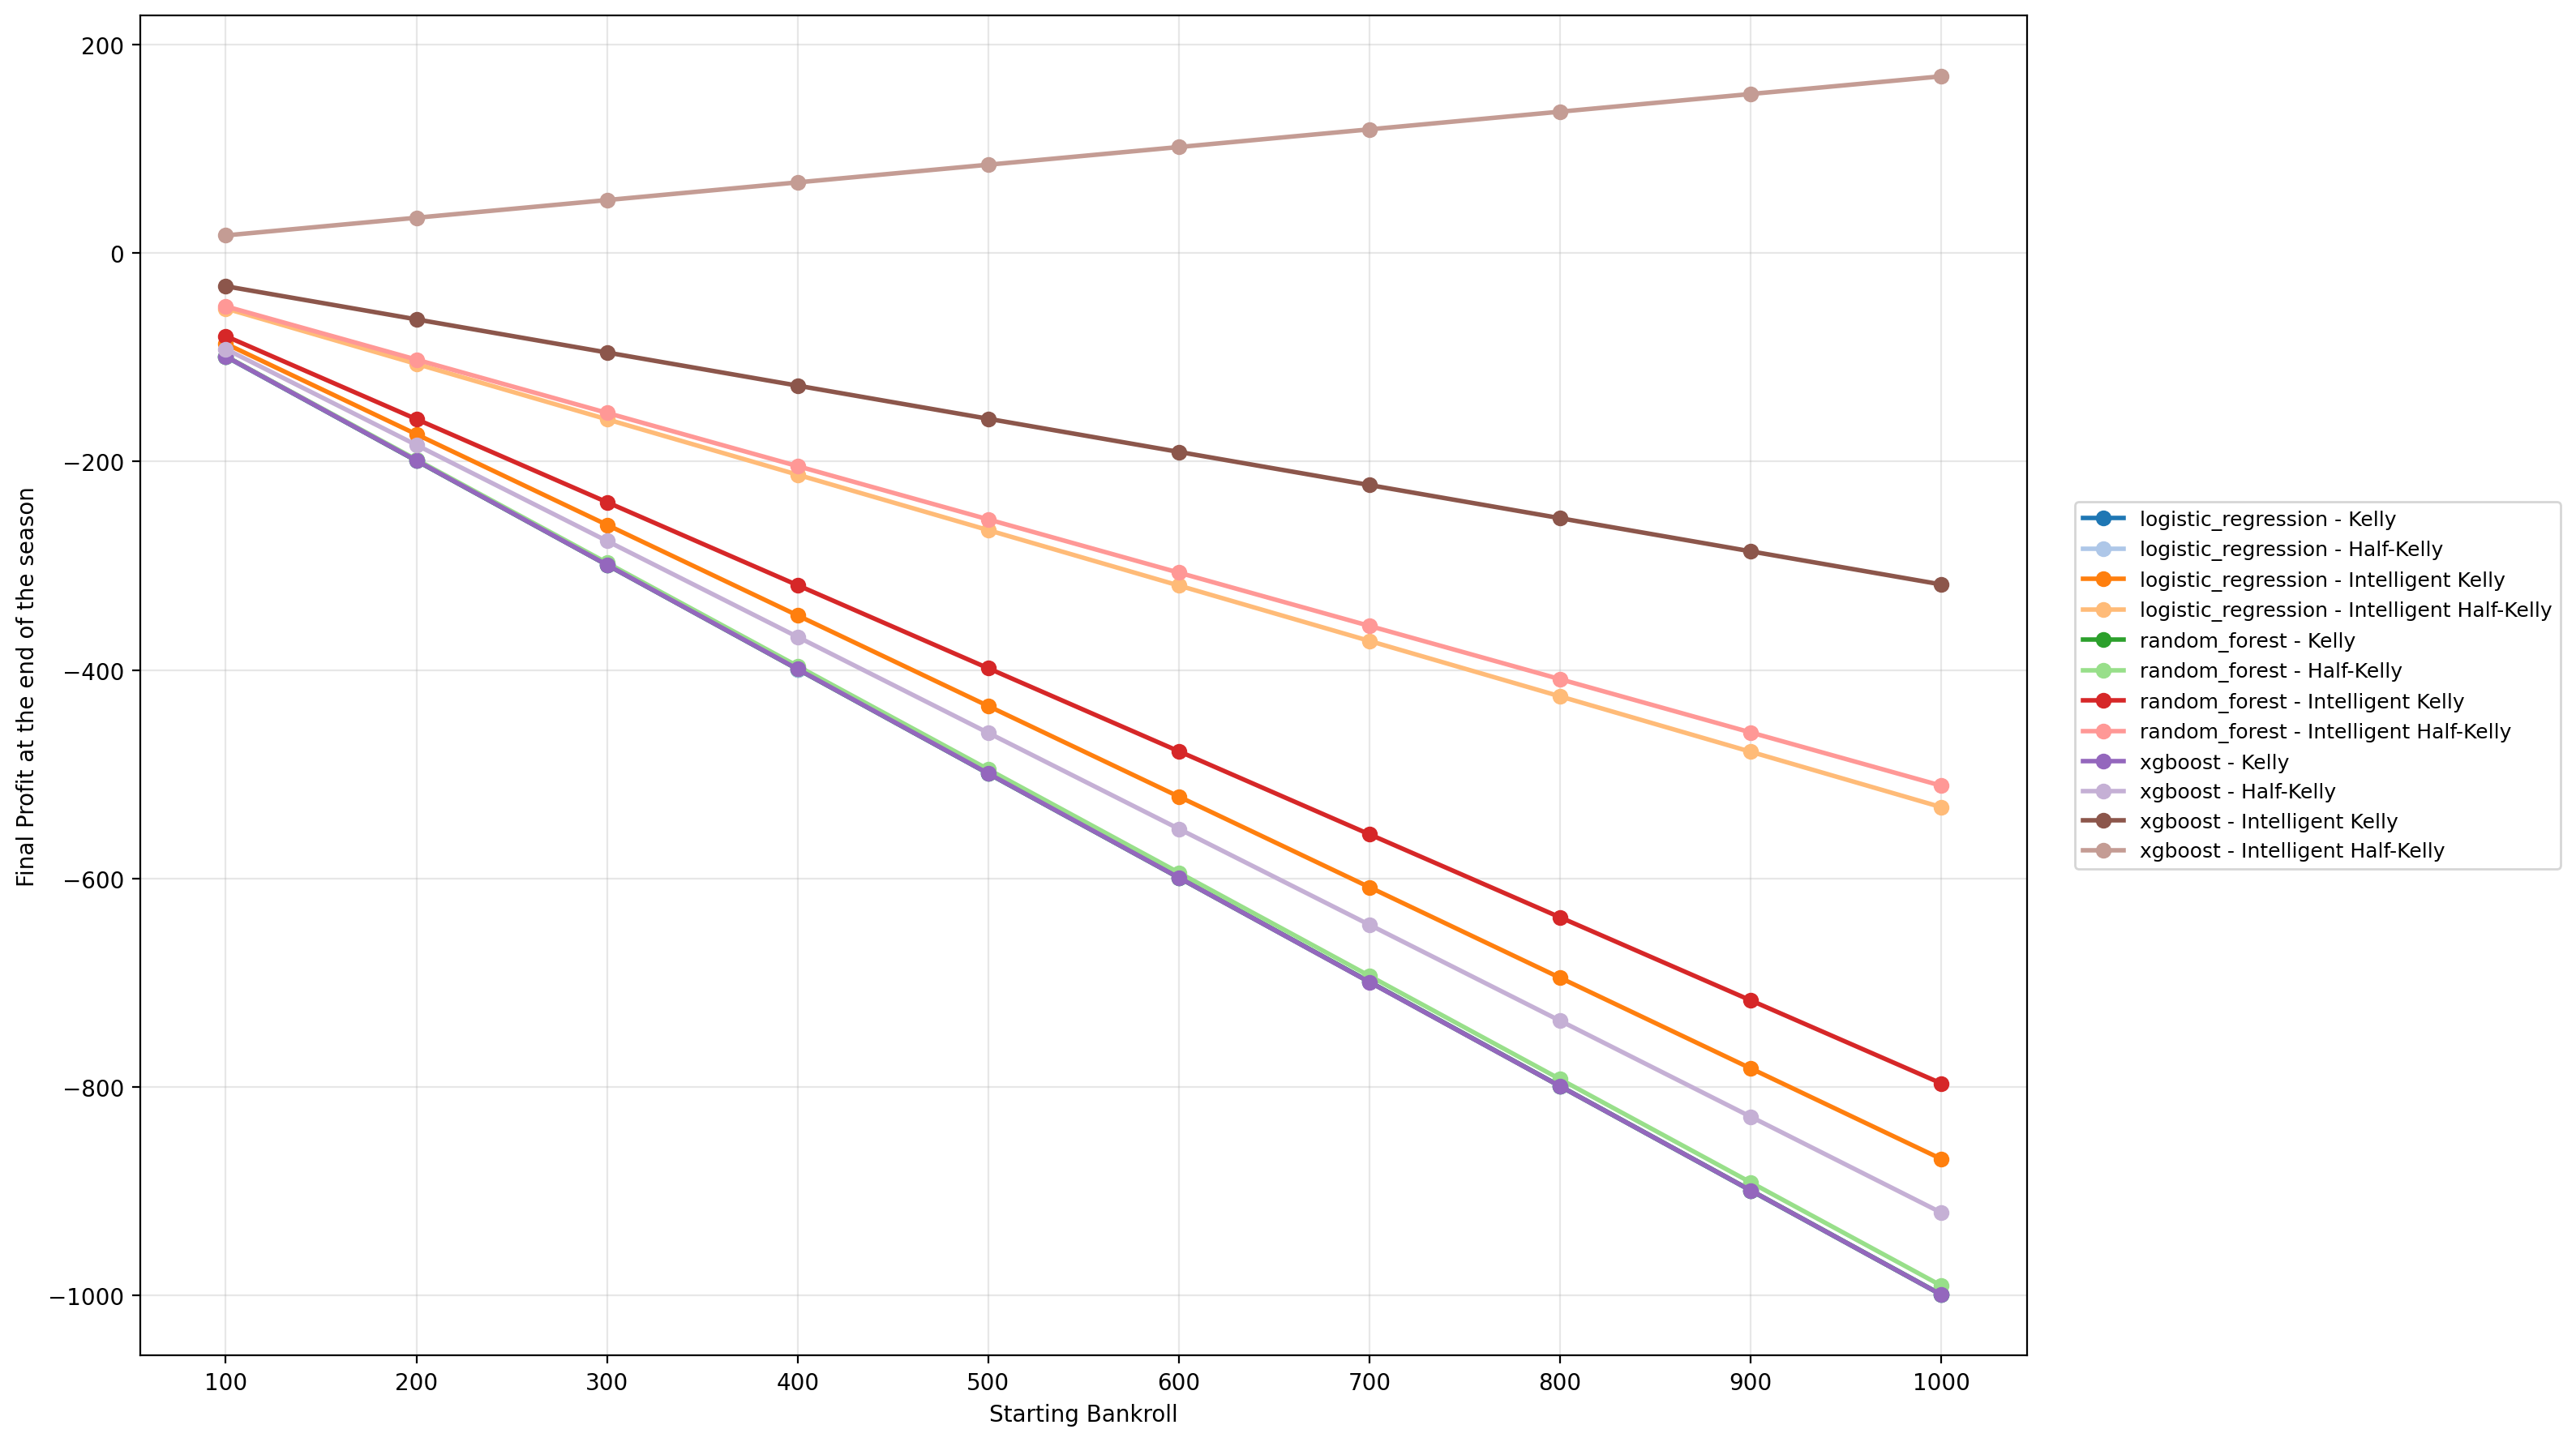

The table this chart was drawn from, first rows:
Model, Strategy, InitialBankroll, FinalBalance, Profit, ProfitLossPercent
logistic_regression, Half-Kelly, 100.0, 0.9492, -99.05, -99.05
logistic_regression, Half-Kelly, 200.0, 0.9929, -199, -99.5
logistic_regression, Half-Kelly, 300.0, 0.9531, -299, -99.68
logistic_regression, Half-Kelly, 400.0, 0.8805, -399.1, -99.78
logistic_regression, Half-Kelly, 500.0, 0.9823, -499, -99.8
logistic_regression, Half-Kelly, 600.0, 0.9334, -599.1, -99.84
logistic_regression, Half-Kelly, 700.0, 0.9878, -699, -99.86
logistic_regression, Half-Kelly, 800.0, 0.9884, -799, -99.88
logistic_regression, Half-Kelly, 900.0, 0.9831, -899, -99.89
logistic_regression, Half-Kelly, 1000, 1.066, -998.9, -99.89
logistic_regression, Intelligent Half-Kelly, 100.0, 46.86, -53.14, -53.14
logistic_regression, Intelligent Half-Kelly, 200.0, 93.71, -106.3, -53.14
logistic_regression, Intelligent Half-Kelly, 300.0, 140.6, -159.4, -53.15
logistic_regression, Intelligent Half-Kelly, 400.0, 187.4, -212.6, -53.15
logistic_regression, Intelligent Half-Kelly, 500.0, 234.3, -265.7, -53.15
logistic_regression, Intelligent Half-Kelly, 600.0, 281.1, -318.9, -53.15
logistic_regression, Intelligent Half-Kelly, 700.0, 328, -372, -53.15
logistic_regression, Intelligent Half-Kelly, 800.0, 374.8, -425.2, -53.15
logistic_regression, Intelligent Half-Kelly, 900.0, 421.7, -478.3, -53.15
logistic_regression, Intelligent Half-Kelly, 1000, 468.5, -531.5, -53.15
logistic_regression, Intelligent Kelly, 100.0, 13.11, -86.89, -86.89
logistic_regression, Intelligent Kelly, 200.0, 26.22, -173.8, -86.89
logistic_regression, Intelligent Kelly, 300.0, 39.33, -260.7, -86.89
logistic_regression, Intelligent Kelly, 400.0, 52.44, -347.6, -86.89
logistic_regression, Intelligent Kelly, 500.0, 65.55, -434.5, -86.89
logistic_regression, Intelligent Kelly, 600.0, 78.66, -521.3, -86.89
logistic_regression, Intelligent Kelly, 700.0, 91.77, -608.2, -86.89
logistic_regression, Intelligent Kelly, 800.0, 104.9, -695.1, -86.89
logistic_regression, Intelligent Kelly, 900.0, 118, -782, -86.89
logistic_regression, Intelligent Kelly, 1000, 131.1, -868.9, -86.89
logistic_regression, Kelly, 100.0, 0.6884, -99.31, -99.31
logistic_regression, Kelly, 200.0, 0.9081, -199.1, -99.55
logistic_regression, Kelly, 300.0, 0.9848, -299, -99.67
logistic_regression, Kelly, 400.0, 0.9243, -399.1, -99.77
logistic_regression, Kelly, 500.0, 0.7963, -499.2, -99.84
logistic_regression, Kelly, 600.0, 0.9556, -599, -99.84
logistic_regression, Kelly, 700.0, 0.9972, -699, -99.86
logistic_regression, Kelly, 800.0, 0.9257, -799.1, -99.88
logistic_regression, Kelly, 900.0, 0.8107, -899.2, -99.91
logistic_regression, Kelly, 1000, 0.9008, -999.1, -99.91
random_forest, Half-Kelly, 100.0, 0.9582, -99.04, -99.04
random_forest, Half-Kelly, 200.0, 1.918, -198.1, -99.04
random_forest, Half-Kelly, 300.0, 2.877, -297.1, -99.04
random_forest, Half-Kelly, 400.0, 3.832, -396.2, -99.04
random_forest, Half-Kelly, 500.0, 4.79, -495.2, -99.04
random_forest, Half-Kelly, 600.0, 5.737, -594.3, -99.04
random_forest, Half-Kelly, 700.0, 6.694, -693.3, -99.04
random_forest, Half-Kelly, 800.0, 7.65, -792.4, -99.04
random_forest, Half-Kelly, 900.0, 8.606, -891.4, -99.04
random_forest, Half-Kelly, 1000, 9.562, -990.4, -99.04
random_forest, Intelligent Half-Kelly, 100.0, 48.92, -51.08, -51.08
random_forest, Intelligent Half-Kelly, 200.0, 97.83, -102.2, -51.09
random_forest, Intelligent Half-Kelly, 300.0, 146.7, -153.3, -51.09
random_forest, Intelligent Half-Kelly, 400.0, 195.7, -204.3, -51.09
random_forest, Intelligent Half-Kelly, 500.0, 244.6, -255.4, -51.09
random_forest, Intelligent Half-Kelly, 600.0, 293.5, -306.5, -51.09
random_forest, Intelligent Half-Kelly, 700.0, 342.4, -357.6, -51.09
random_forest, Intelligent Half-Kelly, 800.0, 391.3, -408.7, -51.09
random_forest, Intelligent Half-Kelly, 900.0, 440.2, -459.8, -51.09
random_forest, Intelligent Half-Kelly, 1000, 489.1, -510.9, -51.09
... 60 more rows
